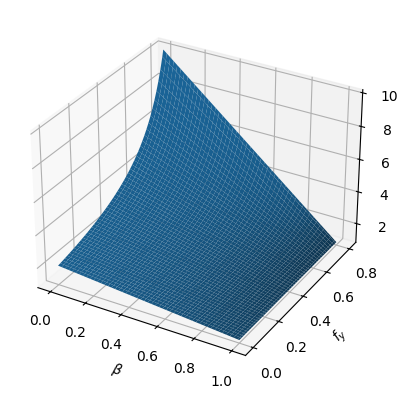

Python code for this plot:
# -*- coding: utf-8 -*-
"""
Created on Mon May 20 18:09:18 2019

[redacted]
"""
from numpy import random
import matplotlib.pyplot as plt
from mpl_toolkits.mplot3d import Axes3D
import numpy as np

plt.rc('font', **{'family': 'serif', 'serif': ['Computer Modern']})
#plt.rc('text', usetex=True)

# X = prey, Y = predators

# Samples
n = 100

#S(X) prey births, F(X,Y) predation
#D(X) Prey mortality, M(Y) predator mortality


m_y = 1
d_x = 1
f_x = 2

beta = np.linspace(0,1,n)
f_y = np.linspace(0,0.8,n)


def saddleCondGX(beta,f_y):
    beta2 = 1-beta
    
    return beta + 2*beta2*(1-f_y/(f_y-1))

def saddle(beta,f_y):
    beta2 = 1-beta
    a = beta*d_x + beta2*f_x
    b = f_y-m_y
    c = beta2*f_x*f_y
    
    res = (a*b-c)/b
    return res



X,Y = np.meshgrid(beta, f_y)

Z = saddleCondGX(X,Y)

fig2=plt.figure()
ax2 = fig2.add_subplot(111, projection='3d')
ax2.plot_surface(X, Y, Z)
ax2.set_xlabel(r'$\beta$')
ax2.set_ylabel(r'$f_y$')
ax2.set_zlabel(r'$s_x$')
plt.show()




